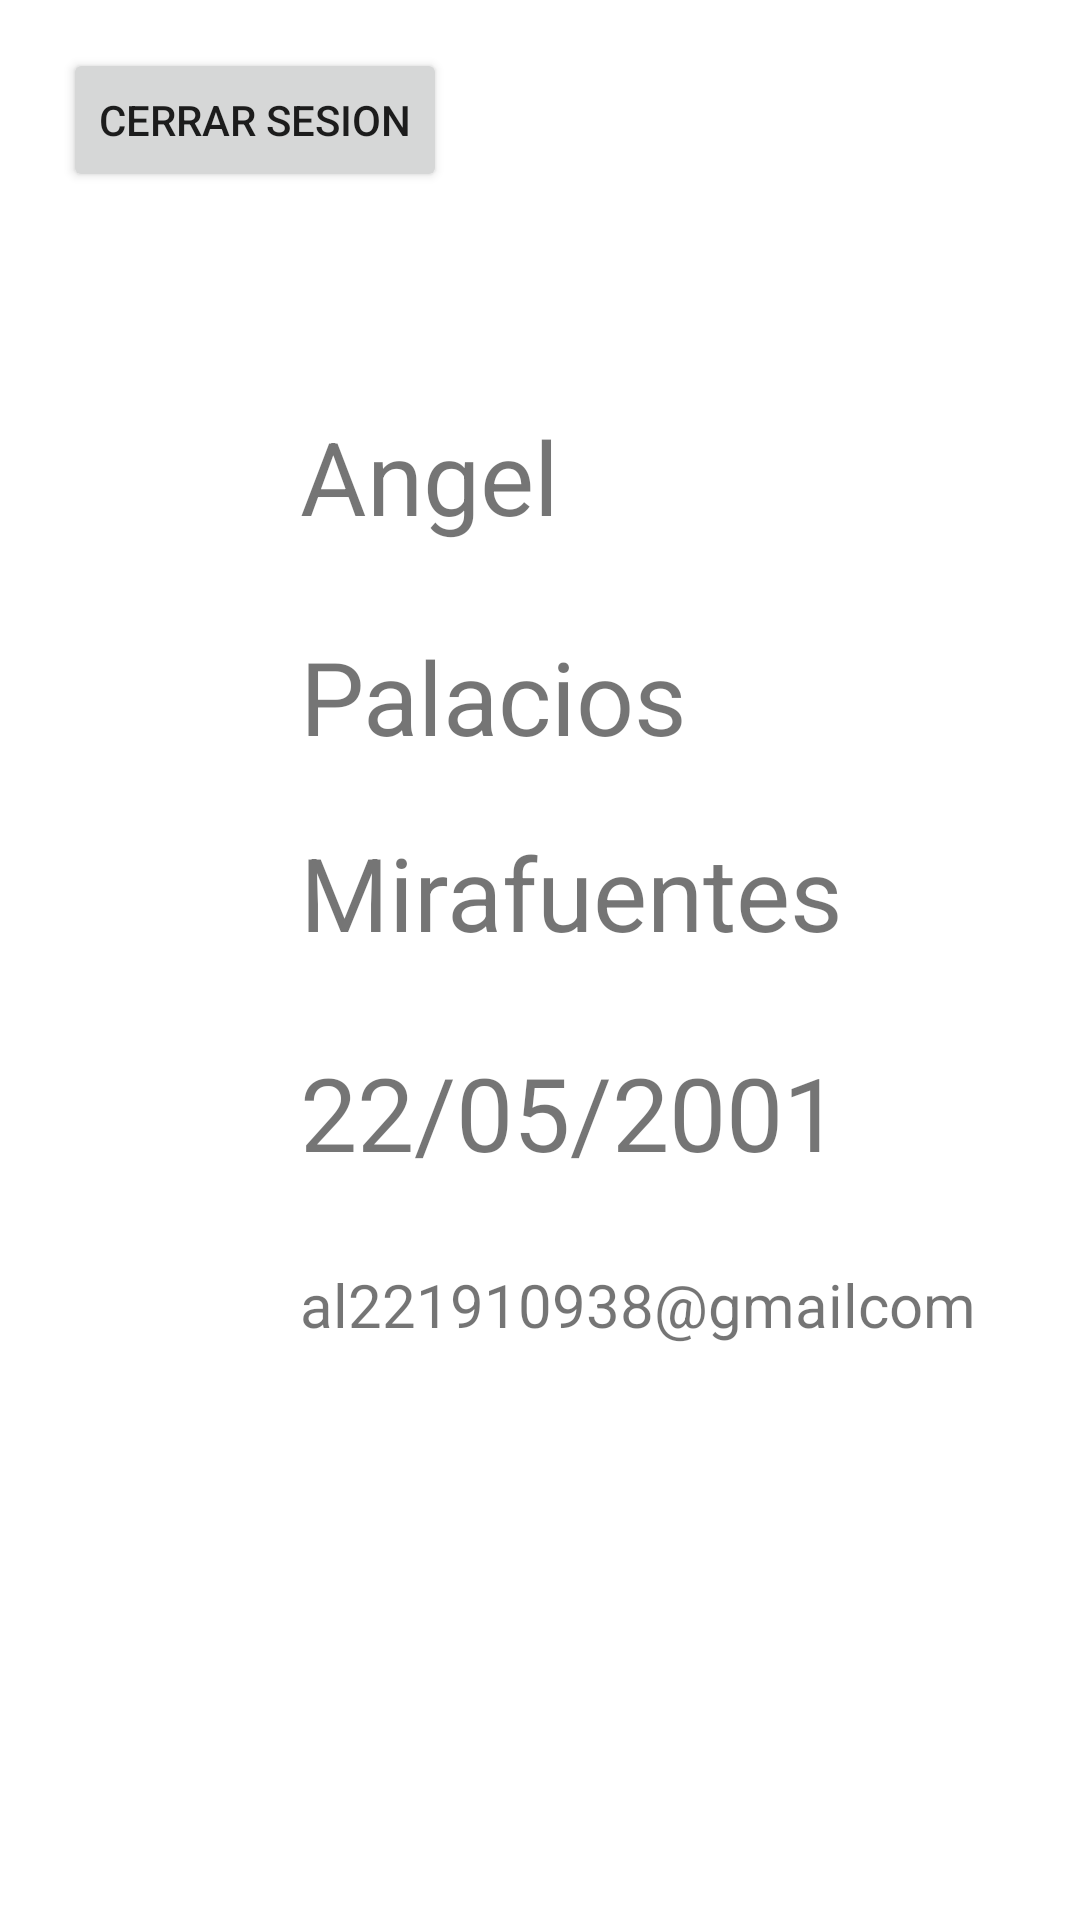

Produce the Android XML layout that renders to this screen, including the resource entries it uses.
<!-- AndroidManifest.xml: application theme Theme.ProjectoAngel -->
<!-- res/layout/activity_perfil.xml -->
<?xml version="1.0" encoding="utf-8"?>
<androidx.constraintlayout.widget.ConstraintLayout xmlns:android="http://schemas.android.com/apk/res/android"
    xmlns:app="http://schemas.android.com/apk/res-auto"
    xmlns:tools="http://schemas.android.com/tools"
    android:layout_width="match_parent"
    android:layout_height="match_parent"
    tools:context=".Perfil">

    <Button
        android:id="@+id/cerrarSesion"
        android:layout_width="wrap_content"
        android:layout_height="wrap_content"
        android:layout_marginStart="21dp"
        android:layout_marginTop="16dp"
        android:layout_marginEnd="237dp"
        android:layout_marginBottom="16dp"
        android:text="Cerrar Sesion"
        app:layout_constraintEnd_toEndOf="parent"
        app:layout_constraintHorizontal_bias="0.0"
        app:layout_constraintStart_toStartOf="parent"
        app:layout_constraintTop_toTopOf="parent" />

    <ImageView
        android:id="@+id/imageView"
        android:layout_width="wrap_content"
        android:layout_height="wrap_content"
        android:layout_marginStart="141dp"
        android:layout_marginTop="100dp"
        android:layout_marginEnd="142dp"
        app:layout_constraintEnd_toEndOf="parent"
        app:layout_constraintHorizontal_bias="0.0"
        app:layout_constraintStart_toStartOf="parent"
        app:layout_constraintTop_toTopOf="parent"
        tools:srcCompat="@tools:sample/avatars" />

    <TextView
        android:id="@+id/coreo"
        android:layout_width="wrap_content"
        android:layout_height="wrap_content"
        android:layout_marginStart="100dp"
        android:layout_marginTop="28dp"
        android:layout_marginEnd="48dp"
        android:text="al221910938@gmailcom"
        android:textSize="20sp"
        app:layout_constraintEnd_toEndOf="parent"
        app:layout_constraintHorizontal_bias="0.0"
        app:layout_constraintStart_toStartOf="parent"
        app:layout_constraintTop_toBottomOf="@+id/FechaNac" />

    <TextView
        android:id="@+id/apellidoM"
        android:layout_width="wrap_content"
        android:layout_height="wrap_content"
        android:layout_marginStart="100dp"
        android:layout_marginTop="20dp"
        android:layout_marginEnd="94dp"
        android:text="Mirafuentes"
        android:textSize="34sp"
        app:layout_constraintEnd_toEndOf="parent"
        app:layout_constraintHorizontal_bias="0.0"
        app:layout_constraintStart_toStartOf="parent"
        app:layout_constraintTop_toBottomOf="@+id/apellidoP" />

    <TextView
        android:id="@+id/apellidoP"
        android:layout_width="wrap_content"
        android:layout_height="wrap_content"
        android:layout_marginStart="100dp"
        android:layout_marginTop="28dp"
        android:layout_marginEnd="145dp"
        android:text="Palacios"
        android:textSize="34sp"
        app:layout_constraintEnd_toEndOf="parent"
        app:layout_constraintHorizontal_bias="0.0"
        app:layout_constraintStart_toStartOf="parent"
        app:layout_constraintTop_toBottomOf="@+id/nombre" />

    <TextView
        android:id="@+id/FechaNac"
        android:layout_width="wrap_content"
        android:layout_height="wrap_content"
        android:layout_marginStart="100dp"
        android:layout_marginTop="28dp"
        android:layout_marginEnd="94dp"
        android:text="22/05/2001"
        android:textSize="34sp"
        app:layout_constraintEnd_toEndOf="parent"
        app:layout_constraintHorizontal_bias="0.0"
        app:layout_constraintStart_toStartOf="parent"
        app:layout_constraintTop_toBottomOf="@+id/apellidoM" />

    <TextView
        android:id="@+id/nombre"
        android:layout_width="wrap_content"
        android:layout_height="wrap_content"
        android:layout_marginStart="100dp"
        android:layout_marginTop="36dp"
        android:layout_marginEnd="189dp"
        android:text="Angel"
        android:textSize="34sp"
        app:layout_constraintEnd_toEndOf="parent"
        app:layout_constraintHorizontal_bias="0.0"
        app:layout_constraintStart_toStartOf="parent"
        app:layout_constraintTop_toBottomOf="@+id/imageView" />

</androidx.constraintlayout.widget.ConstraintLayout>
<!-- resources referenced by this layout -->
<resources>
  <style name="Theme.ProjectoAngel" parent="Theme.MaterialComponents.DayNight.DarkActionBar">
          
          <item name="colorPrimary">@color/purple_500</item>
          <item name="colorPrimaryVariant">@color/purple_700</item>
          <item name="colorOnPrimary">@color/white</item>
          
          <item name="colorSecondary">@color/teal_200</item>
          <item name="colorSecondaryVariant">@color/teal_700</item>
          <item name="colorOnSecondary">@color/black</item>
          
          <item name="android:statusBarColor">?attr/colorPrimaryVariant</item>
          
      </style>
  <!-- not gathered from this repository: default colours our renderer supplied (Android Studio template values) -->
  <color name="purple_500">#FF6200EE</color>
  <color name="purple_700">#FF3700B3</color>
  <color name="teal_200">#FF03DAC5</color>
  <color name="teal_700">#FF018786</color>
  <color name="black">#FF000000</color>
  <color name="white">#FFFFFFFF</color>
</resources>
